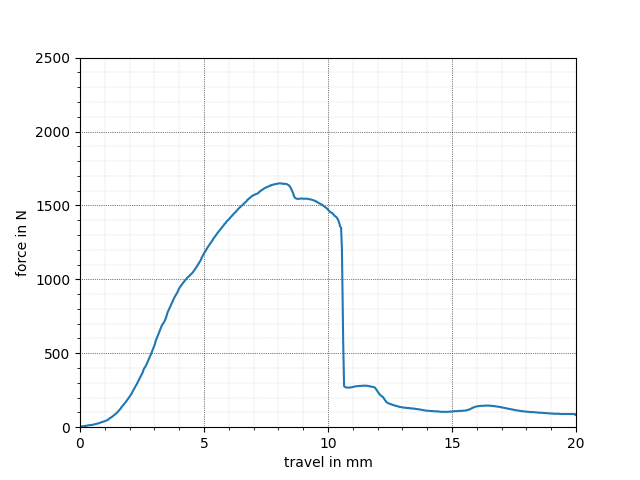

The table this chart was drawn from, first rows:
x, y
0.000, 3.247
-0.017, 3.247
0.000, 3.247
0.035, 3.247
0.069, 4.871
0.086, 4.871
0.104, 6.494
0.138, 6.494
0.173, 8.118
0.190, 8.118
0.225, 8.118
0.242, 9.742
0.259, 9.742
0.277, 9.742
0.294, 11.37
0.311, 11.37
0.346, 12.99
0.380, 12.99
0.415, 14.61
0.449, 14.61
0.484, 16.24
0.519, 16.24
0.553, 17.86
0.588, 19.48
0.622, 21.11
0.640, 21.11
0.657, 22.73
0.691, 24.36
0.709, 24.36
0.743, 25.98
0.761, 27.6
0.795, 29.23
0.830, 30.85
0.847, 32.47
0.864, 34.1
0.899, 35.72
0.933, 37.34
0.968, 38.97
1.003, 40.59
1.037, 43.84
1.072, 45.46
1.089, 47.09
1.124, 50.33
1.158, 53.58
1.175, 58.45
1.193, 60.08
1.210, 61.7
1.245, 64.95
1.279, 69.82
1.296, 71.44
1.314, 73.06
1.348, 77.93
1.383, 82.8
1.400, 86.05
1.417, 87.67
1.452, 92.55
1.487, 97.42
1.521, 103.9
1.538, 107.2
1.573, 113.6
... 645 more rows
